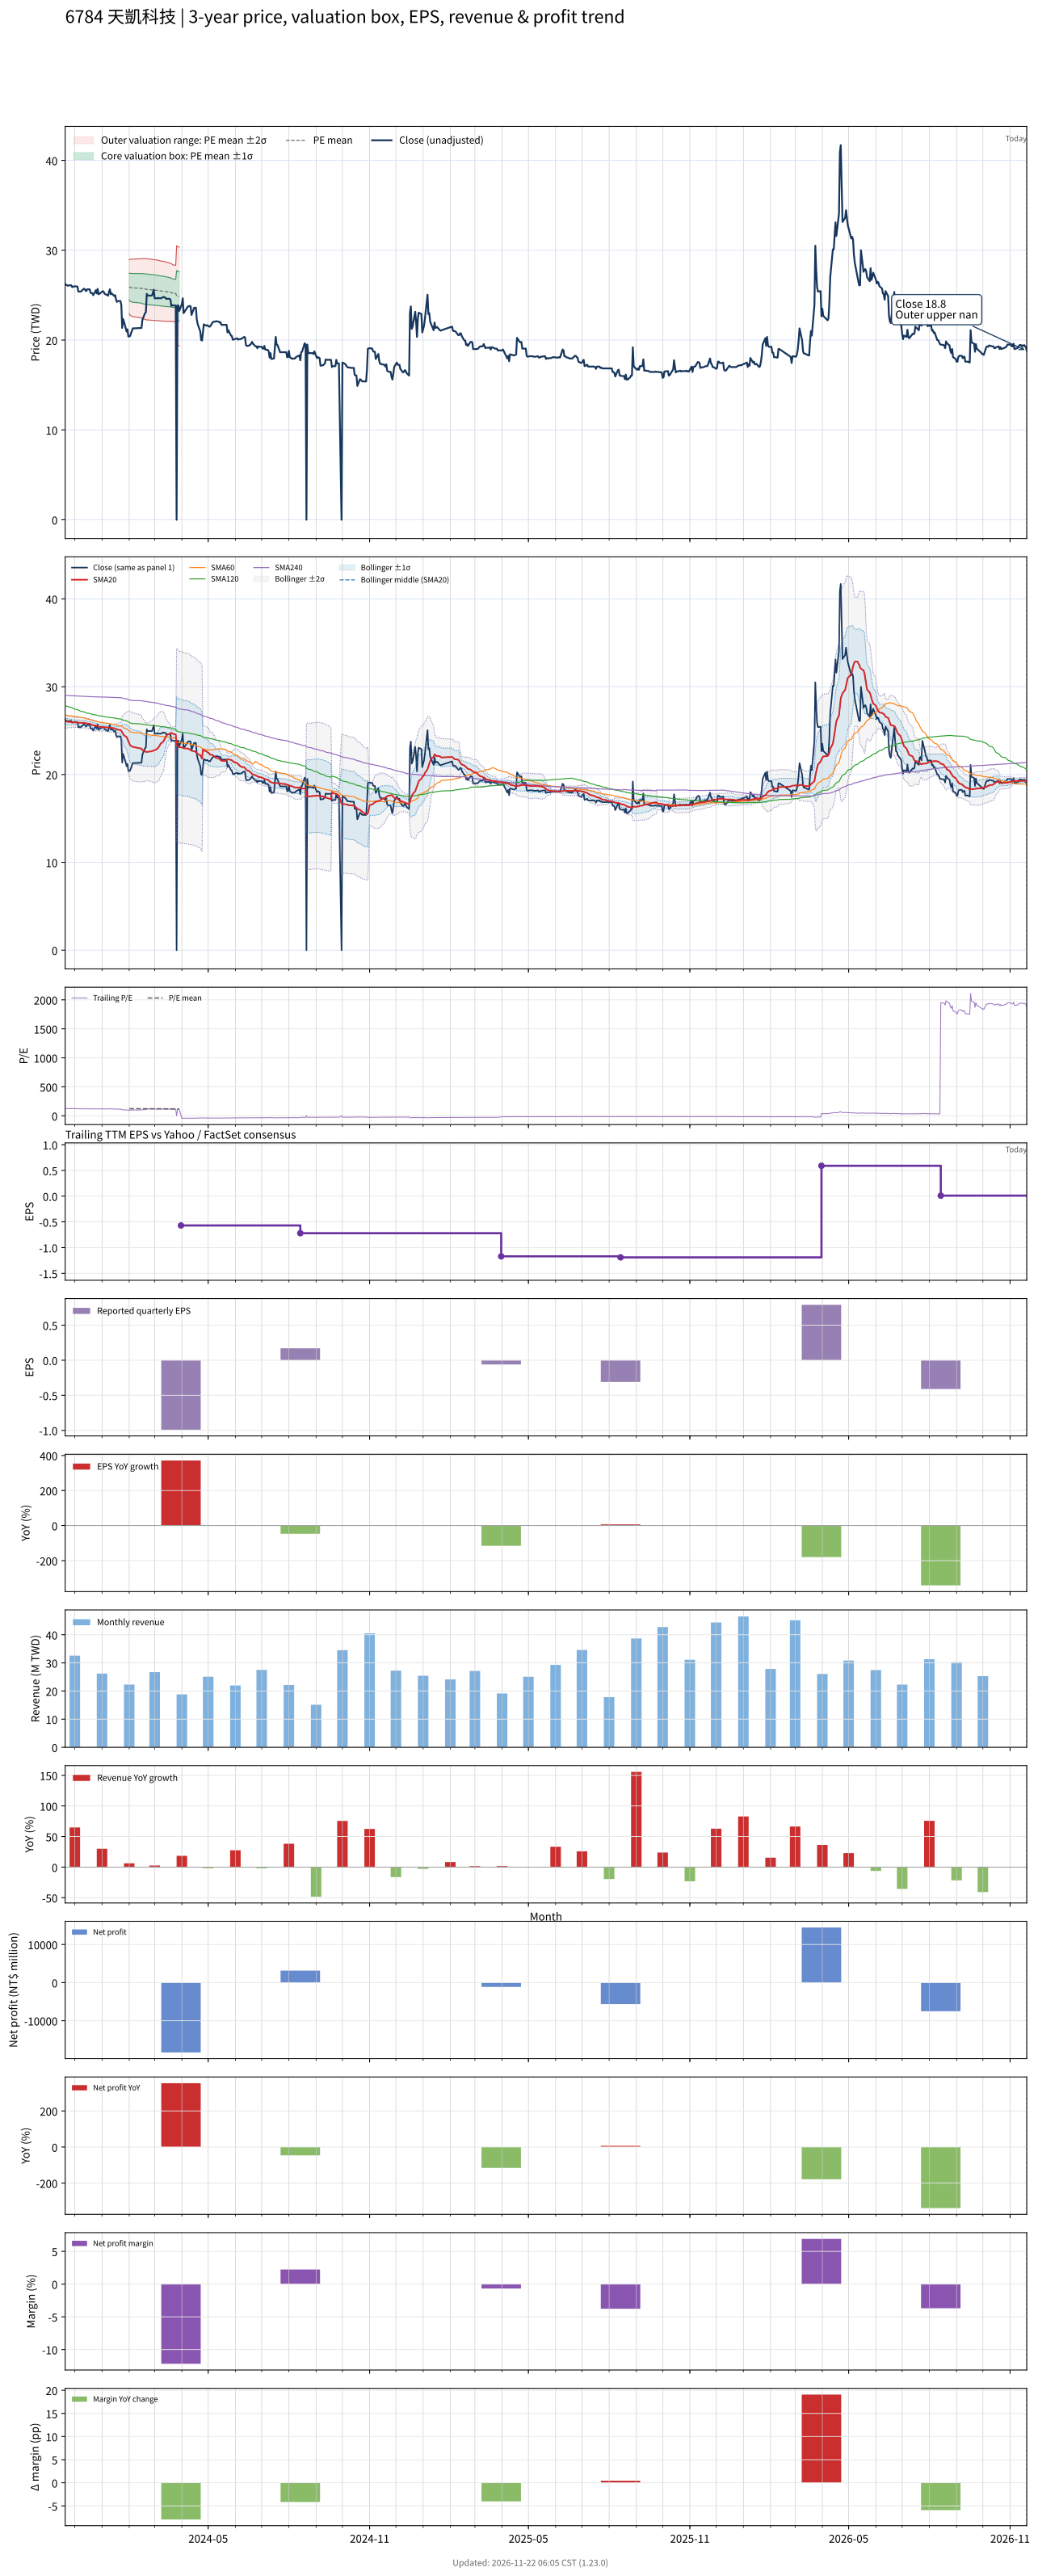

The data file committed next to this chart (first rows):
# chart-version: skill-stock-dynamic-val…
date, close, available_date, period_end, eps, ttm_eps, pe, pe_mean, pe_std, price_m2, price_m1, price_mean, price_p1, price_p2, forward_eps, forward_pe, forward_pe_mean, forward_pe_std, forward_price_m2, forward_price_m1, forward_price_mean, forward_price_p1, forward_price_p2, sma20
2023-11-20, 26.25, 2023-08-14, 2023-06-30, -0.29, 0.21, 125, , , , , , , , , , , , , , , , , 26.06
2023-11-21, 26.15, 2023-08-14, 2023-06-30, -0.29, 0.21, 124.5, , , , , , , , , , , , , , , , , 26.05
2023-11-22, 26.1, 2023-08-14, 2023-06-30, -0.29, 0.21, 124.3, , , , , , , , , , , , , , , , , 26.04
2023-11-23, 26.05, 2023-08-14, 2023-06-30, -0.29, 0.21, 124, , , , , , , , , , , , , , , , , 26.02
2023-11-24, 26.1, 2023-08-14, 2023-06-30, -0.29, 0.21, 124.3, , , , , , , , , , , , , , , , , 25.99
2023-11-27, 26.1, 2023-08-14, 2023-06-30, -0.29, 0.21, 124.3, , , , , , , , , , , , , , , , , 25.99
2023-11-28, 25.9, 2023-08-14, 2023-06-30, -0.29, 0.21, 123.3, , , , , , , , , , , , , , , , , 25.98
2023-11-29, 25.95, 2023-08-14, 2023-06-30, -0.29, 0.21, 123.6, , , , , , , , , , , , , , , , , 25.95
2023-11-30, 25.95, 2023-08-14, 2023-06-30, -0.29, 0.21, 123.6, , , , , , , , , , , , , , , , , 25.95
2023-12-01, 26, 2023-08-14, 2023-06-30, -0.29, 0.21, 123.8, , , , , , , , , , , , , , , , , 25.93
2023-12-04, 25.95, 2023-08-14, 2023-06-30, -0.29, 0.21, 123.6, , , , , , , , , , , , , , , , , 25.93
2023-12-05, 25.4, 2023-08-14, 2023-06-30, -0.29, 0.21, 121, , , , , , , , , , , , , , , , , 25.91
2023-12-06, 25.4, 2023-08-14, 2023-06-30, -0.29, 0.21, 121, , , , , , , , , , , , , , , , , 25.89
2023-12-07, 25.4, 2023-08-14, 2023-06-30, -0.29, 0.21, 121, , , , , , , , , , , , , , , , , 25.91
2023-12-08, 25.4, 2023-08-14, 2023-06-30, -0.29, 0.21, 121, , , , , , , , , , , , , , , , , 25.88
2023-12-11, 25.7, 2023-08-14, 2023-06-30, -0.29, 0.21, 122.4, , , , , , , , , , , , , , , , , 25.89
2023-12-12, 25.7, 2023-08-14, 2023-06-30, -0.29, 0.21, 122.4, , , , , , , , , , , , , , , , , 25.89
2023-12-13, 25.55, 2023-08-14, 2023-06-30, -0.29, 0.21, 121.7, , , , , , , , , , , , , , , , , 25.86
2023-12-14, 25.45, 2023-08-14, 2023-06-30, -0.29, 0.21, 121.2, , , , , , , , , , , , , , , , , 25.83
2023-12-15, 25.65, 2023-08-14, 2023-06-30, -0.29, 0.21, 122.1, , , , , , , , , , , , , , , , , 25.81
2023-12-18, 25.65, 2023-08-14, 2023-06-30, -0.29, 0.21, 122.1, , , , , , , , , , , , , , , , , 25.78
2023-12-19, 25.25, 2023-08-14, 2023-06-30, -0.29, 0.21, 120.2, , , , , , , , , , , , , , , , , 25.73
2023-12-20, 25.25, 2023-08-14, 2023-06-30, -0.29, 0.21, 120.2, , , , , , , , , , , , , , , , , 25.69
2023-12-21, 25.2, 2023-08-14, 2023-06-30, -0.29, 0.21, 120, , , , , , , , , , , , , , , , , 25.65
2023-12-22, 25, 2023-08-14, 2023-06-30, -0.29, 0.21, 119, , , , , , , , , , , , , , , , , 25.59
2023-12-25, 25.55, 2023-08-14, 2023-06-30, -0.29, 0.21, 121.7, , , , , , , , , , , , , , , , , 25.57
2023-12-26, 25.2, 2023-08-14, 2023-06-30, -0.29, 0.21, 120, , , , , , , , , , , , , , , , , 25.53
2023-12-27, 25.7, 2023-08-14, 2023-06-30, -0.29, 0.21, 122.4, , , , , , , , , , , , , , , , , 25.52
2023-12-28, 25.1, 2023-08-14, 2023-06-30, -0.29, 0.21, 119.5, , , , , , , , , , , , , , , , , 25.48
2023-12-29, 25.15, 2023-08-14, 2023-06-30, -0.29, 0.21, 119.8, , , , , , , , , , , , , , , , , 25.43
2024-01-02, 25.45, 2023-08-14, 2023-06-30, -0.29, 0.21, 121.2, , , , , , , , , , , , , , , , , 25.41
2024-01-03, 25.35, 2023-08-14, 2023-06-30, -0.29, 0.21, 120.7, , , , , , , , , , , , , , , , , 25.41
2024-01-04, 25.15, 2023-08-14, 2023-06-30, -0.29, 0.21, 119.8, , , , , , , , , , , , , , , , , 25.39
2024-01-05, 25.1, 2023-08-14, 2023-06-30, -0.29, 0.21, 119.5, , , , , , , , , , , , , , , , , 25.38
2024-01-08, 24.95, 2023-08-14, 2023-06-30, -0.29, 0.21, 118.8, , , , , , , , , , , , , , , , , 25.36
2024-01-09, 25.4, 2023-08-14, 2023-06-30, -0.29, 0.21, 121, , , , , , , , , , , , , , , , , 25.34
2024-01-10, 25.65, 2023-08-14, 2023-06-30, -0.29, 0.21, 122.1, , , , , , , , , , , , , , , , , 25.34
2024-01-11, 25.1, 2023-08-14, 2023-06-30, -0.29, 0.21, 119.5, , , , , , , , , , , , , , , , , 25.32
2024-01-12, 25.2, 2023-08-14, 2023-06-30, -0.29, 0.21, 120, , , , , , , , , , , , , , , , , 25.3
2024-01-15, 24.9, 2023-08-14, 2023-06-30, -0.29, 0.21, 118.6, , , , , , , , , , , , , , , , , 25.27
2024-01-16, 25, 2023-08-14, 2023-06-30, -0.29, 0.21, 119, , , , , , , , , , , , , , , , , 25.23
2024-01-17, 24.5, 2023-08-14, 2023-06-30, -0.29, 0.21, 116.7, , , , , , , , , , , , , , , , , 25.2
2024-01-18, 24.25, 2023-08-14, 2023-06-30, -0.29, 0.21, 115.5, , , , , , , , , , , , , , , , , 25.14
2024-01-19, 24.35, 2023-08-14, 2023-06-30, -0.29, 0.21, 116, , , , , , , , , , , , , , , , , 25.1
2024-01-22, 24.35, 2023-08-14, 2023-06-30, -0.29, 0.21, 116, , , , , , , , , , , , , , , , , 25.07
2024-01-23, 23.9, 2023-08-14, 2023-06-30, -0.29, 0.21, 113.8, , , , , , , , , , , , , , , , , 24.99
2024-01-24, 21.35, 2023-08-14, 2023-06-30, -0.29, 0.21, 101.7, , , , , , , , , , , , , , , , , 24.8
2024-01-25, 22.35, 2023-08-14, 2023-06-30, -0.29, 0.21, 106.4, , , , , , , , , , , , , , , , , 24.63
2024-01-26, 22.05, 2023-08-14, 2023-06-30, -0.29, 0.21, 105, , , , , , , , , , , , , , , , , 24.48
2024-01-29, 20.95, 2023-08-14, 2023-06-30, -0.29, 0.21, 99.76, , , , , , , , , , , , , , , , , 24.27
2024-01-30, 21.2, 2023-08-14, 2023-06-30, -0.29, 0.21, 101, , , , , , , , , , , , , , , , , 24.05
2024-01-31, 20.4, 2023-08-14, 2023-06-30, -0.29, 0.21, 97.14, , , , , , , , , , , , , , , , , 23.8
2024-02-01, 20.4, 2023-08-14, 2023-06-30, -0.29, 0.21, 97.14, 123.5, 7.135, 22.94, 24.44, 25.94, 27.43, 28.93, , , , , , , , , , 23.57
2024-02-02, 20.45, 2023-08-14, 2023-06-30, -0.29, 0.21, 97.38, 123.2, 7.449, 22.74, 24.31, 25.87, 27.43, 29, , , , , , , , , , 23.34
2024-02-05, 21.3, 2023-08-14, 2023-06-30, -0.29, 0.21, 101.4, 122.9, 7.623, 22.61, 24.21, 25.81, 27.41, 29.01, , , , , , , , , , 23.15
2024-02-15, 21.35, 2023-08-14, 2023-06-30, -0.29, 0.21, 101.7, 122.7, 7.841, 22.47, 24.12, 25.76, 27.41, 29.05, , , , , , , , , , 22.95
2024-02-16, 22.25, 2023-08-14, 2023-06-30, -0.29, 0.21, 106, 122.5, 7.978, 22.37, 24.05, 25.73, 27.4, 29.08, , , , , , , , , , 22.78
2024-02-19, 23, 2023-08-14, 2023-06-30, -0.29, 0.21, 109.5, 122.3, 8.044, 22.31, 24, 25.69, 27.38, 29.07, , , , , , , , , , 22.68
2024-02-20, 23.1, 2023-08-14, 2023-06-30, -0.29, 0.21, 110, 122.2, 8.115, 22.25, 23.96, 25.66, 27.37, 29.07, , , , , , , , , , 22.57
... 669 more rows
